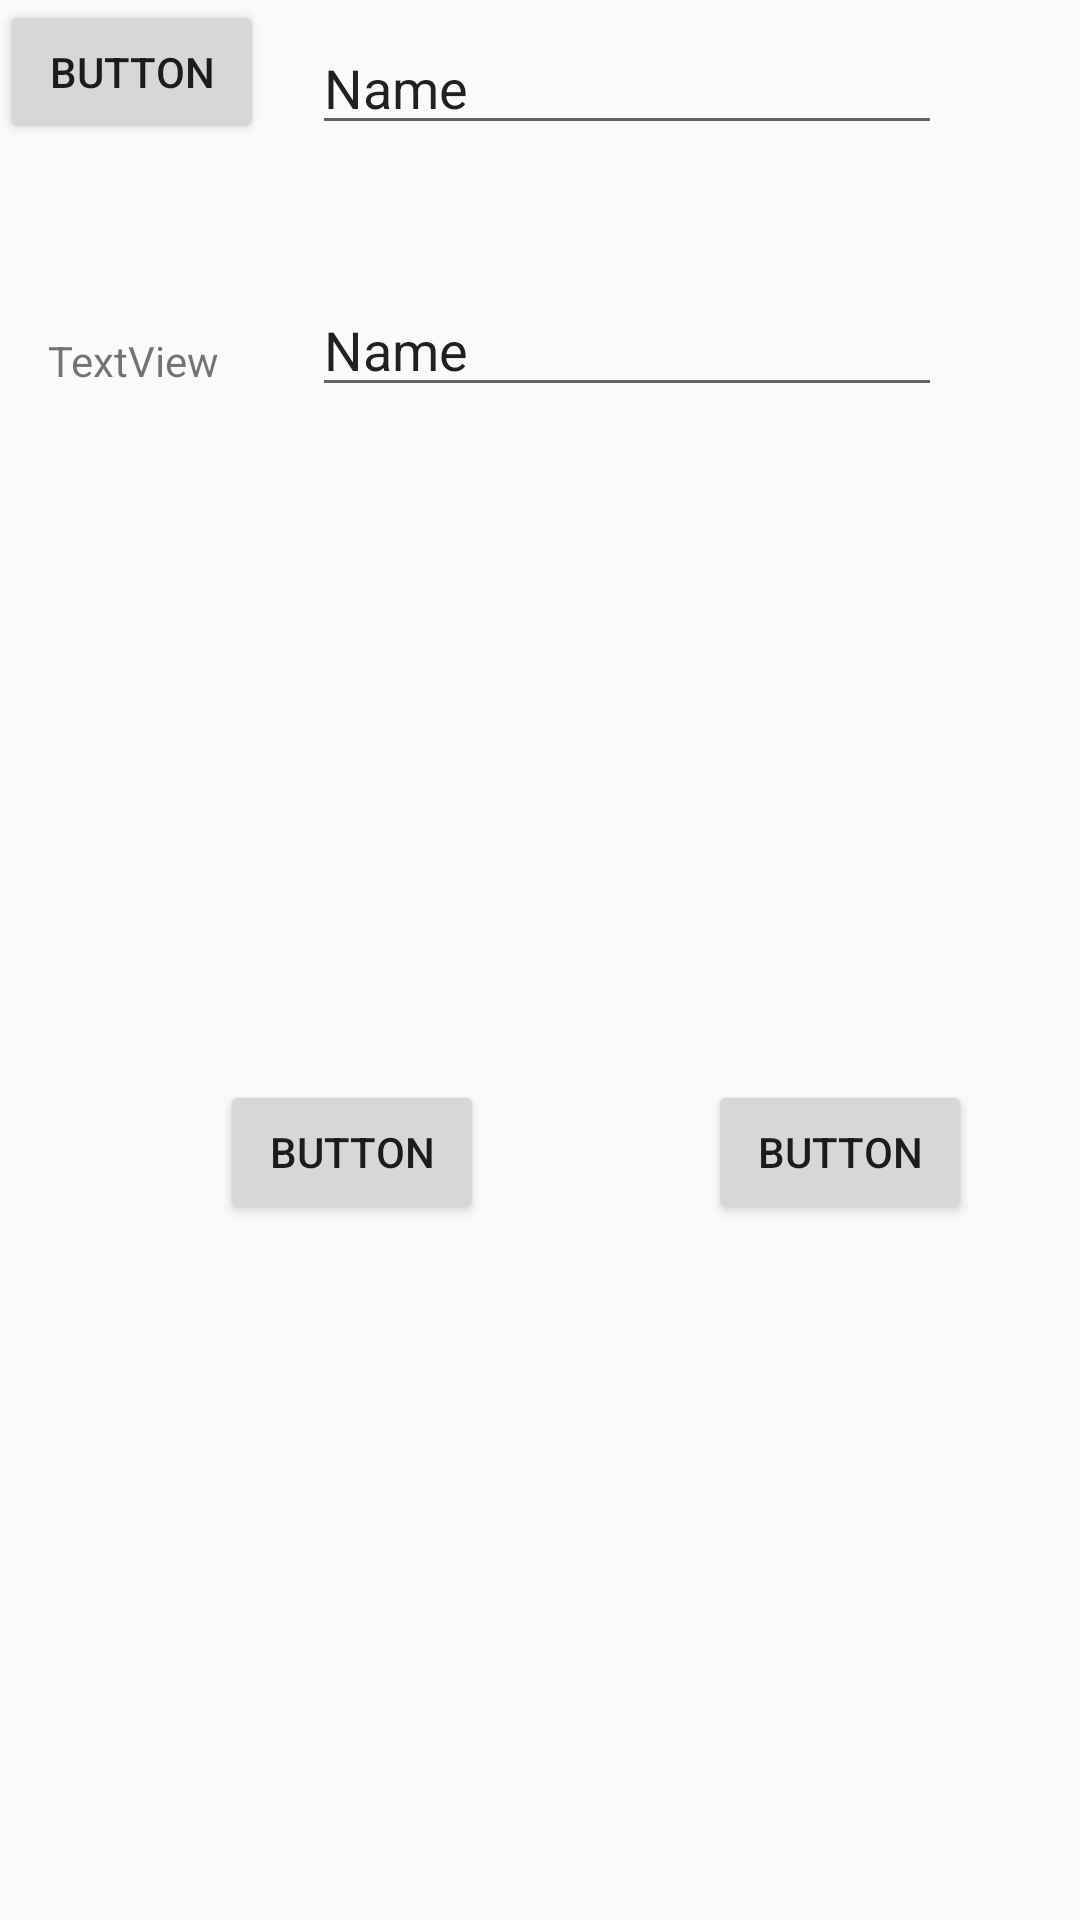

Layout XML and referenced resources for this Android screen:
<!-- AndroidManifest.xml: application theme AppTheme -->
<!-- res/layout/test_auto.xml -->
<?xml version="1.0" encoding="utf-8"?>
<android.support.constraint.ConstraintLayout xmlns:android="http://schemas.android.com/apk/res/android"
    xmlns:app="http://schemas.android.com/apk/res-auto"
    xmlns:tools="http://schemas.android.com/tools"
    android:layout_width="match_parent"
    android:layout_height="match_parent">

    <Button
        android:id="@+id/button5"
        android:layout_width="wrap_content"
        android:layout_height="wrap_content"
        android:text="Button"
        app:layout_constraintBaseline_toBaselineOf="@+id/button6"
        app:layout_constraintHorizontal_bias="0.868"
        app:layout_constraintLeft_toLeftOf="parent"
        app:layout_constraintRight_toRightOf="parent" />

    <Button
        android:id="@+id/button6"
        android:layout_width="wrap_content"
        android:layout_height="wrap_content"
        android:layout_marginBottom="232dp"
        android:text="Button"
        app:layout_constraintBottom_toBottomOf="parent"
        app:layout_constraintHorizontal_bias="0.27"
        app:layout_constraintLeft_toLeftOf="parent"
        app:layout_constraintRight_toRightOf="parent" />

    <TextView
        android:id="@+id/textView2"
        android:layout_width="wrap_content"
        android:layout_height="wrap_content"
        android:layout_marginStart="22dp"
        android:layout_marginTop="25dp"
        android:text="TextView"
        app:layout_constraintStart_toStartOf="parent"
        app:layout_constraintTop_toTopOf="parent" />

    <TextView
        android:id="@+id/textView3"
        android:layout_width="wrap_content"
        android:layout_height="wrap_content"
        android:layout_marginBottom="6dp"
        android:layout_marginLeft="16dp"
        android:text="TextView"
        app:layout_constraintBottom_toBottomOf="@+id/editText2"
        app:layout_constraintLeft_toLeftOf="parent" />

    <EditText
        android:id="@+id/editText"
        android:layout_width="wrap_content"
        android:layout_height="wrap_content"
        android:layout_marginTop="7dp"
        android:ems="10"
        android:inputType="textPersonName"
        android:text="Name"
        app:layout_constraintEnd_toEndOf="@+id/editText2"
        app:layout_constraintStart_toStartOf="@+id/editText2"
        app:layout_constraintTop_toTopOf="parent" />

    <EditText
        android:id="@+id/editText2"
        android:layout_width="wrap_content"
        android:layout_height="wrap_content"
        android:layout_marginStart="31dp"
        android:layout_marginTop="46dp"
        android:ems="10"
        android:inputType="textPersonName"
        android:text="Name"
        app:layout_constraintStart_toEndOf="@+id/textView3"
        app:layout_constraintTop_toBottomOf="@+id/editText" />

    <Button
        android:id="@+id/button8"
        android:layout_width="wrap_content"
        android:layout_height="wrap_content"
        android:text="Button"
        tools:layout_editor_absoluteX="179dp"
        tools:layout_editor_absoluteY="349dp" />

</android.support.constraint.ConstraintLayout>
<!-- resources referenced by this layout -->
<resources>
  <style name="AppTheme" parent="Theme.AppCompat.Light.NoActionBar">
          
          <item name="colorPrimary">@color/colorPrimary</item>
          <item name="colorPrimaryDark">@color/colorPrimaryDark</item>
          <item name="colorAccent">@color/colorAccent</item>
          <item name="windowActionBar">false</item>
          <item name="windowNoTitle">true</item>
      </style>
  <!-- not gathered from this repository: default colours our renderer supplied (Android Studio template values) -->
  <color name="colorPrimary">#FF6200EE</color>
  <color name="colorPrimaryDark">#FF3700B3</color>
  <color name="colorAccent">#FF03DAC5</color>
</resources>
